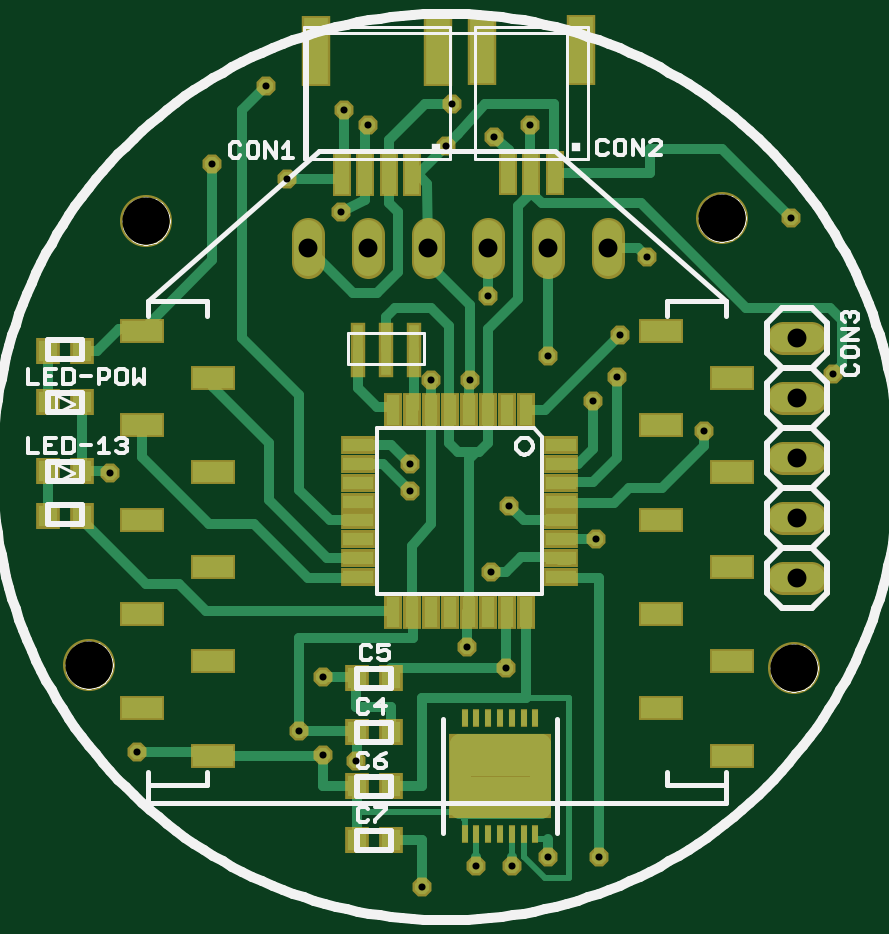
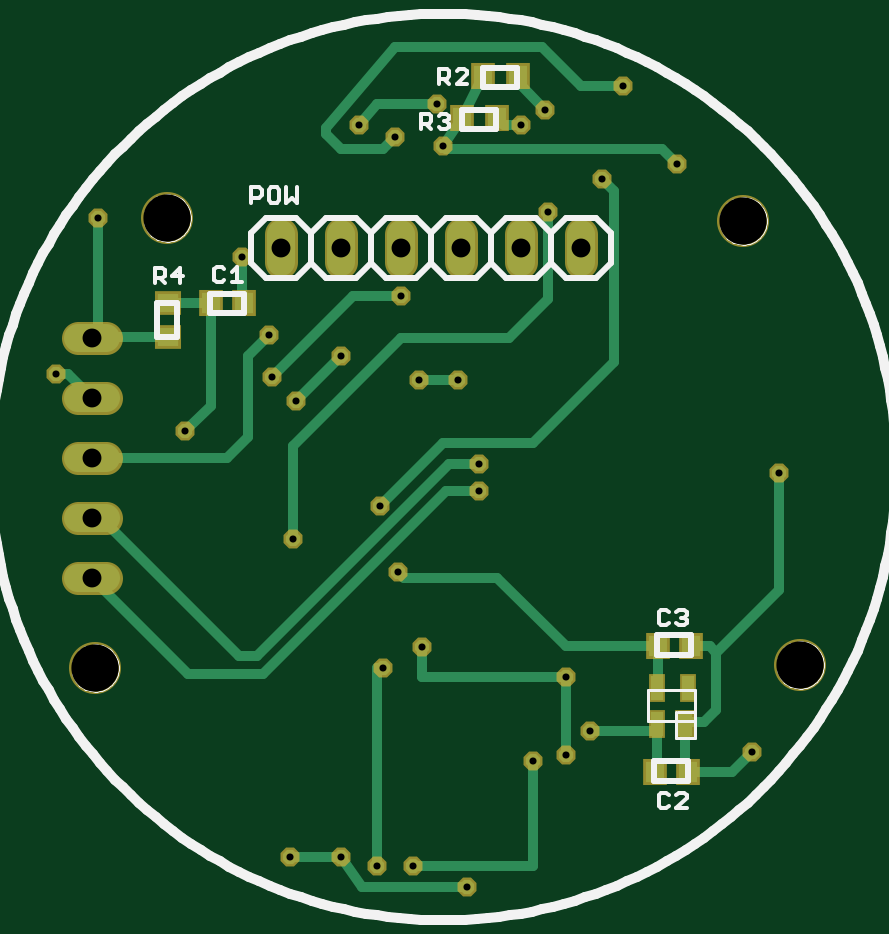
Circuit board: 8 layer files. Board 33.7 x 35.6 mm.
- top_copper: CARduino.cmp (9344 bytes)
- drill: CARduino.drd (692 bytes)
- drill: CARduino.drl (36 bytes)
- top_silk: CARduino.plc (18221 bytes)
- bottom_silk: CARduino.pls (14218 bytes)
- bottom_copper: CARduino.sol (4136 bytes)
- top_mask: CARduino.stc (3502 bytes)
- bottom_mask: CARduino.sts (1818 bytes)

=== top_copper: CARduino.cmp (9344 bytes, source omitted) ===
=== drill: CARduino.drd ===
%
M48
M72
T01C0.0118
T02C0.0315
T03C0.0787
%
T01
X2584Y2984
X5284Y3334
X5684Y2934
X6234Y2834
X5684Y4234
X8084Y4734
X8734Y4384
X8484Y5984
X8784Y7084
X10234Y6534
X12034Y8334
X10584Y9234
X10184Y8834
X9434Y9584
X8434Y10584
X8134Y9184
X7484Y9184
X7134Y7784
X7134Y7334
X10634Y9934
X11084Y11234
X9134Y13434
X8534Y13234
X7734Y13084
X7834Y13784
X6434Y13434
X6034Y13684
X5084Y12534
X5984Y11984
X3834Y12784
X4734Y14084
X2134Y7634
X8234Y1084
X8834Y1084
X9434Y1234
X10284Y1234
X7334Y734
X14184Y9284
X13484Y11884
T02
X13584Y9884
X13584Y8884
X13584Y7884
X13584Y6884
X13584Y5884
X10434Y11384
X9434Y11384
X8434Y11384
X7434Y11384
X6434Y11384
X5434Y11384
T03
X2734Y11834
X1784Y4434
X12334Y11884
X13534Y4384
M30

=== drill: CARduino.drl (36 bytes, source withheld) ===
=== top_silk: CARduino.plc (18221 bytes, source omitted) ===
=== bottom_silk: CARduino.pls (14218 bytes, source omitted) ===
=== bottom_copper: CARduino.sol ===
G75*
%MOIN*%
%OFA0B0*%
%FSLAX24Y24*%
%IPPOS*%
%LPD*%
%AMOC8*
5,1,8,0,0,1.08239X$1,22.5*
%
%ADD10C,0.0472*%
%ADD11R,0.0315X0.0354*%
%ADD12R,0.0200X0.0400*%
%ADD13R,0.0250X0.0400*%
%ADD14R,0.0354X0.0315*%
%ADD15OC8,0.0236*%
%ADD16C,0.0160*%
D10*
X005434Y011148D02*
X005434Y011620D01*
X006434Y011620D02*
X006434Y011148D01*
X007434Y011148D02*
X007434Y011620D01*
X008434Y011620D02*
X008434Y011148D01*
X009434Y011148D02*
X009434Y011620D01*
X010434Y011620D02*
X010434Y011148D01*
X013348Y009884D02*
X013820Y009884D01*
X013820Y008884D02*
X013348Y008884D01*
X013348Y007884D02*
X013820Y007884D01*
X013820Y006884D02*
X013348Y006884D01*
X013348Y005884D02*
X013820Y005884D01*
D11*
X011609Y010473D03*
X011058Y010473D03*
X007415Y013548D03*
X006843Y013548D03*
X007065Y014248D03*
X006493Y014248D03*
X004159Y004744D03*
X003608Y004744D03*
X003658Y002644D03*
X004209Y002644D03*
D12*
X004170Y003458D03*
X004170Y004049D03*
X003658Y004049D03*
D13*
X003698Y003458D03*
D14*
X012319Y009893D03*
X012319Y010465D03*
D15*
X011084Y011234D03*
X010634Y009934D03*
X010584Y009234D03*
X010184Y008834D03*
X009434Y009584D03*
X008434Y010584D03*
X008134Y009184D03*
X007484Y009184D03*
X007134Y007784D03*
X007134Y007334D03*
X008484Y005984D03*
X008784Y007084D03*
X010234Y006534D03*
X012034Y008334D03*
X014184Y009284D03*
X013484Y011884D03*
X009134Y013434D03*
X008534Y013234D03*
X007734Y013084D03*
X007834Y013784D03*
X006434Y013434D03*
X006034Y013684D03*
X005084Y012534D03*
X005984Y011984D03*
X003834Y012784D03*
X004734Y014084D03*
X002134Y007634D03*
X005684Y004234D03*
X005284Y003334D03*
X005684Y002934D03*
X006234Y002834D03*
X008084Y004734D03*
X008734Y004384D03*
X009434Y001234D03*
X008834Y001084D03*
X008234Y001084D03*
X007334Y000734D03*
X010284Y001234D03*
X002584Y002984D03*
D16*
X002923Y002644D01*
X003658Y002644D01*
X003698Y002684D01*
X003698Y003458D01*
X003672Y003484D01*
X003384Y003484D01*
X003184Y003684D01*
X003184Y004634D01*
X002134Y005684D01*
X002134Y007634D01*
X004884Y009484D02*
X004884Y012334D01*
X005084Y012534D01*
X005984Y011984D02*
X005984Y010534D01*
X006634Y009884D01*
X008434Y009884D01*
X010234Y008084D01*
X010234Y006534D01*
X011334Y007884D02*
X013584Y007884D01*
X013584Y006884D02*
X013484Y006784D01*
X013334Y006784D01*
X011134Y004584D01*
X010834Y004584D01*
X007634Y007784D01*
X007134Y007784D01*
X007134Y007334D02*
X007684Y007334D01*
X010734Y004284D01*
X011984Y004284D01*
X013584Y005884D01*
X011334Y007884D02*
X010984Y008234D01*
X010984Y009584D01*
X010634Y009934D01*
X011058Y010473D02*
X011084Y010699D01*
X011084Y011234D01*
X011609Y010473D02*
X011609Y008758D01*
X012034Y008334D01*
X010584Y009234D02*
X009234Y010584D01*
X008434Y010584D01*
X009434Y009584D02*
X010184Y008834D01*
X011609Y010473D02*
X012319Y010473D01*
X012319Y010465D01*
X012311Y010473D01*
X012319Y009893D02*
X013575Y009893D01*
X013584Y009884D01*
X013484Y009984D01*
X013484Y011884D01*
X013984Y009284D02*
X013584Y008884D01*
X013984Y009284D02*
X014184Y009284D01*
X009684Y013284D02*
X009434Y013034D01*
X008734Y013034D01*
X008534Y013234D01*
X008834Y013784D02*
X009134Y013434D01*
X008834Y013784D02*
X007834Y013784D01*
X007415Y013548D02*
X007734Y013084D01*
X007684Y013034D01*
X004084Y013034D01*
X003834Y012784D01*
X004734Y014084D02*
X005434Y014084D01*
X006084Y014734D01*
X008534Y014734D01*
X009684Y013384D01*
X009684Y013284D01*
X007415Y013548D02*
X007065Y014248D01*
X006493Y014248D02*
X006493Y014143D01*
X006034Y013684D01*
X006434Y013434D02*
X006728Y013434D01*
X006843Y013548D01*
X004884Y009484D02*
X006234Y008134D01*
X007734Y008134D01*
X008784Y007084D01*
X008484Y005984D02*
X008384Y005884D01*
X006834Y005884D01*
X005694Y004744D01*
X004159Y004744D01*
X004159Y004059D01*
X004170Y004049D01*
X004170Y003458D02*
X004170Y003334D01*
X005284Y003334D01*
X005684Y002934D02*
X005684Y004234D01*
X008084Y004234D01*
X008084Y004734D01*
X008734Y004384D02*
X008834Y004384D01*
X008834Y001084D01*
X009084Y000734D02*
X007334Y000734D01*
X008234Y001084D02*
X006234Y001084D01*
X006234Y002834D01*
X004209Y002644D02*
X004170Y002684D01*
X004170Y003458D01*
X003184Y004634D02*
X003294Y004744D01*
X003608Y004744D01*
X007484Y009184D02*
X008134Y009184D01*
X009434Y001234D02*
X009084Y000734D01*
X009434Y001234D02*
X010284Y001234D01*
M02*

=== top_mask: CARduino.stc ===
G75*
%MOIN*%
%OFA0B0*%
%FSLAX24Y24*%
%IPPOS*%
%LPD*%
%AMOC8*
5,1,8,0,0,1.08239X$1,22.5*
%
%ADD10C,0.0867*%
%ADD11R,0.0300X0.0580*%
%ADD12R,0.0580X0.0300*%
%ADD13R,0.0474X0.1182*%
%ADD14R,0.0316X0.0749*%
%ADD15C,0.0552*%
%ADD16R,0.0395X0.0434*%
%ADD17R,0.0240X0.0907*%
%ADD18R,0.0749X0.0415*%
%ADD19R,0.0118X0.0295*%
%ADD20R,0.1700X0.1420*%
%ADD21OC8,0.0316*%
D10*
X001784Y004434D03*
X002734Y011834D03*
X012334Y011884D03*
X013534Y004384D03*
D11*
X009061Y005310D03*
X008746Y005310D03*
X008431Y005310D03*
X008116Y005310D03*
X007802Y005310D03*
X007487Y005310D03*
X007172Y005310D03*
X006857Y005310D03*
X006857Y008690D03*
X007172Y008690D03*
X007487Y008690D03*
X007802Y008690D03*
X008116Y008690D03*
X008431Y008690D03*
X008746Y008690D03*
X009061Y008690D03*
D12*
X009649Y008102D03*
X009649Y007787D03*
X009649Y007472D03*
X009649Y007157D03*
X009649Y006842D03*
X009649Y006528D03*
X009649Y006213D03*
X009649Y005898D03*
X006269Y005898D03*
X006269Y006213D03*
X006269Y006528D03*
X006269Y006842D03*
X006269Y007157D03*
X006269Y007472D03*
X006269Y007787D03*
X006269Y008102D03*
D13*
X005560Y014671D03*
X007607Y014671D03*
X008328Y014678D03*
X009982Y014678D03*
D14*
X009549Y012631D03*
X009155Y012631D03*
X008761Y012631D03*
X007174Y012624D03*
X006781Y012624D03*
X006387Y012624D03*
X005993Y012624D03*
D15*
X006434Y011620D02*
X006434Y011148D01*
X005434Y011148D02*
X005434Y011620D01*
X007434Y011620D02*
X007434Y011148D01*
X008434Y011148D02*
X008434Y011620D01*
X009434Y011620D02*
X009434Y011148D01*
X010434Y011148D02*
X010434Y011620D01*
X013348Y009884D02*
X013820Y009884D01*
X013820Y008884D02*
X013348Y008884D01*
X013348Y007884D02*
X013820Y007884D01*
X013820Y006884D02*
X013348Y006884D01*
X013348Y005884D02*
X013820Y005884D01*
D16*
X006809Y004223D03*
X006258Y004223D03*
X006258Y003323D03*
X006809Y003323D03*
X006809Y002423D03*
X006258Y002423D03*
X006258Y001523D03*
X006809Y001523D03*
X001665Y006919D03*
X001093Y006919D03*
X001098Y007673D03*
X001670Y007673D03*
X001670Y008823D03*
X001098Y008823D03*
X001093Y009669D03*
X001665Y009669D03*
D17*
X006261Y009684D03*
X006734Y009684D03*
X007206Y009684D03*
D18*
X003844Y009220D03*
X002663Y008433D03*
X003844Y007646D03*
X002663Y006858D03*
X003844Y006071D03*
X002663Y005283D03*
X003844Y004496D03*
X002663Y003709D03*
X003844Y002921D03*
X002663Y010008D03*
X011324Y010008D03*
X012505Y009220D03*
X011324Y008433D03*
X012505Y007646D03*
X011324Y006858D03*
X012505Y006071D03*
X011324Y005283D03*
X012505Y004496D03*
X011324Y003709D03*
X012505Y002921D03*
D19*
X009223Y003549D03*
X009026Y003549D03*
X008830Y003549D03*
X008633Y003549D03*
X008437Y003549D03*
X008240Y003549D03*
X008043Y003549D03*
X008043Y001619D03*
X008240Y001619D03*
X008437Y001619D03*
X008633Y001619D03*
X008830Y001619D03*
X009026Y001619D03*
X009223Y001619D03*
D20*
X008634Y002584D03*
D21*
X002584Y002984D03*
X005284Y003334D03*
X005684Y002934D03*
X006234Y002834D03*
X005684Y004234D03*
X008084Y004734D03*
X008734Y004384D03*
X008484Y005984D03*
X008784Y007084D03*
X010234Y006534D03*
X012034Y008334D03*
X010584Y009234D03*
X010184Y008834D03*
X009434Y009584D03*
X008434Y010584D03*
X008134Y009184D03*
X007484Y009184D03*
X007134Y007784D03*
X007134Y007334D03*
X010634Y009934D03*
X011084Y011234D03*
X009134Y013434D03*
X008534Y013234D03*
X007734Y013084D03*
X007834Y013784D03*
X006434Y013434D03*
X006034Y013684D03*
X005084Y012534D03*
X005984Y011984D03*
X003834Y012784D03*
X004734Y014084D03*
X002134Y007634D03*
X008234Y001084D03*
X008834Y001084D03*
X009434Y001234D03*
X010284Y001234D03*
X007334Y000734D03*
X014184Y009284D03*
X013484Y011884D03*
M02*

=== bottom_mask: CARduino.sts ===
G75*
%MOIN*%
%OFA0B0*%
%FSLAX24Y24*%
%IPPOS*%
%LPD*%
%AMOC8*
5,1,8,0,0,1.08239X$1,22.5*
%
%ADD10C,0.0867*%
%ADD11C,0.0552*%
%ADD12R,0.0395X0.0434*%
%ADD13R,0.0280X0.0480*%
%ADD14R,0.0330X0.0480*%
%ADD15R,0.0434X0.0395*%
%ADD16OC8,0.0316*%
D10*
X001784Y004434D03*
X002734Y011834D03*
X012334Y011884D03*
X013534Y004384D03*
D11*
X013348Y005884D02*
X013820Y005884D01*
X013820Y006884D02*
X013348Y006884D01*
X013348Y007884D02*
X013820Y007884D01*
X013820Y008884D02*
X013348Y008884D01*
X013348Y009884D02*
X013820Y009884D01*
X010434Y011148D02*
X010434Y011620D01*
X009434Y011620D02*
X009434Y011148D01*
X008434Y011148D02*
X008434Y011620D01*
X007434Y011620D02*
X007434Y011148D01*
X006434Y011148D02*
X006434Y011620D01*
X005434Y011620D02*
X005434Y011148D01*
D12*
X006843Y013548D03*
X007415Y013548D03*
X007065Y014248D03*
X006493Y014248D03*
X011058Y010473D03*
X011609Y010473D03*
X004159Y004744D03*
X003608Y004744D03*
X003658Y002644D03*
X004209Y002644D03*
D13*
X004170Y003458D03*
X004170Y004049D03*
X003658Y004049D03*
D14*
X003698Y003458D03*
D15*
X012319Y009893D03*
X012319Y010465D03*
D16*
X002584Y002984D03*
X005284Y003334D03*
X005684Y002934D03*
X006234Y002834D03*
X005684Y004234D03*
X008084Y004734D03*
X008734Y004384D03*
X008484Y005984D03*
X008784Y007084D03*
X010234Y006534D03*
X012034Y008334D03*
X010584Y009234D03*
X010184Y008834D03*
X009434Y009584D03*
X008434Y010584D03*
X008134Y009184D03*
X007484Y009184D03*
X007134Y007784D03*
X007134Y007334D03*
X010634Y009934D03*
X011084Y011234D03*
X009134Y013434D03*
X008534Y013234D03*
X007734Y013084D03*
X007834Y013784D03*
X006434Y013434D03*
X006034Y013684D03*
X005084Y012534D03*
X005984Y011984D03*
X003834Y012784D03*
X004734Y014084D03*
X002134Y007634D03*
X008234Y001084D03*
X008834Y001084D03*
X009434Y001234D03*
X010284Y001234D03*
X007334Y000734D03*
X014184Y009284D03*
X013484Y011884D03*
M02*

